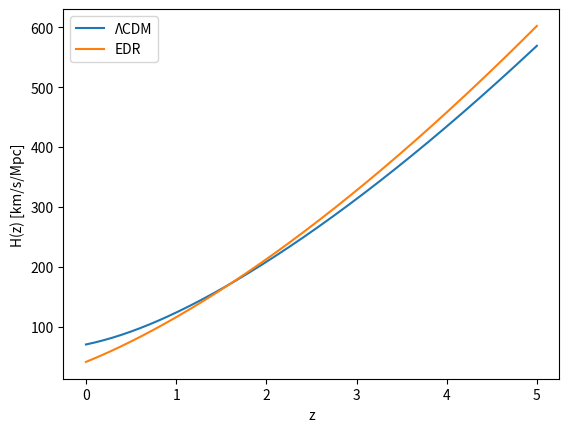

Python code for this plot:
import numpy as np
import matplotlib.pyplot as plt
from scipy.integrate import quad

def rho_flow(a, rho0=0.04, n=3):
    return rho0 * a**(-n)

def rho_m(a, rho0=0.3):
    return rho0 * a**(-3)

def rho_r(a, rho0=5e-4):
    return rho0 * a**(-4)

def H(a, H0=70, params=(0.3, 5e-4, 0.04, 3)):
    Om, Or, Of, n = params
    return H0 * np.sqrt(Om*a**(-3) + Or*a**(-4) + Of*a**(-n))

z = np.linspace(0,5,200)
a = 1/(1+z)
H_edr = H(a, params=(0.3,5e-4,0.04,3))
H_lcdm = H(a, params=(0.3,5e-4,0.7,0))

plt.plot(z,H_lcdm, label='ΛCDM')
plt.plot(z,H_edr, label='EDR')
plt.xlabel('z'); plt.ylabel('H(z) [km/s/Mpc]'); plt.legend();
plt.show()